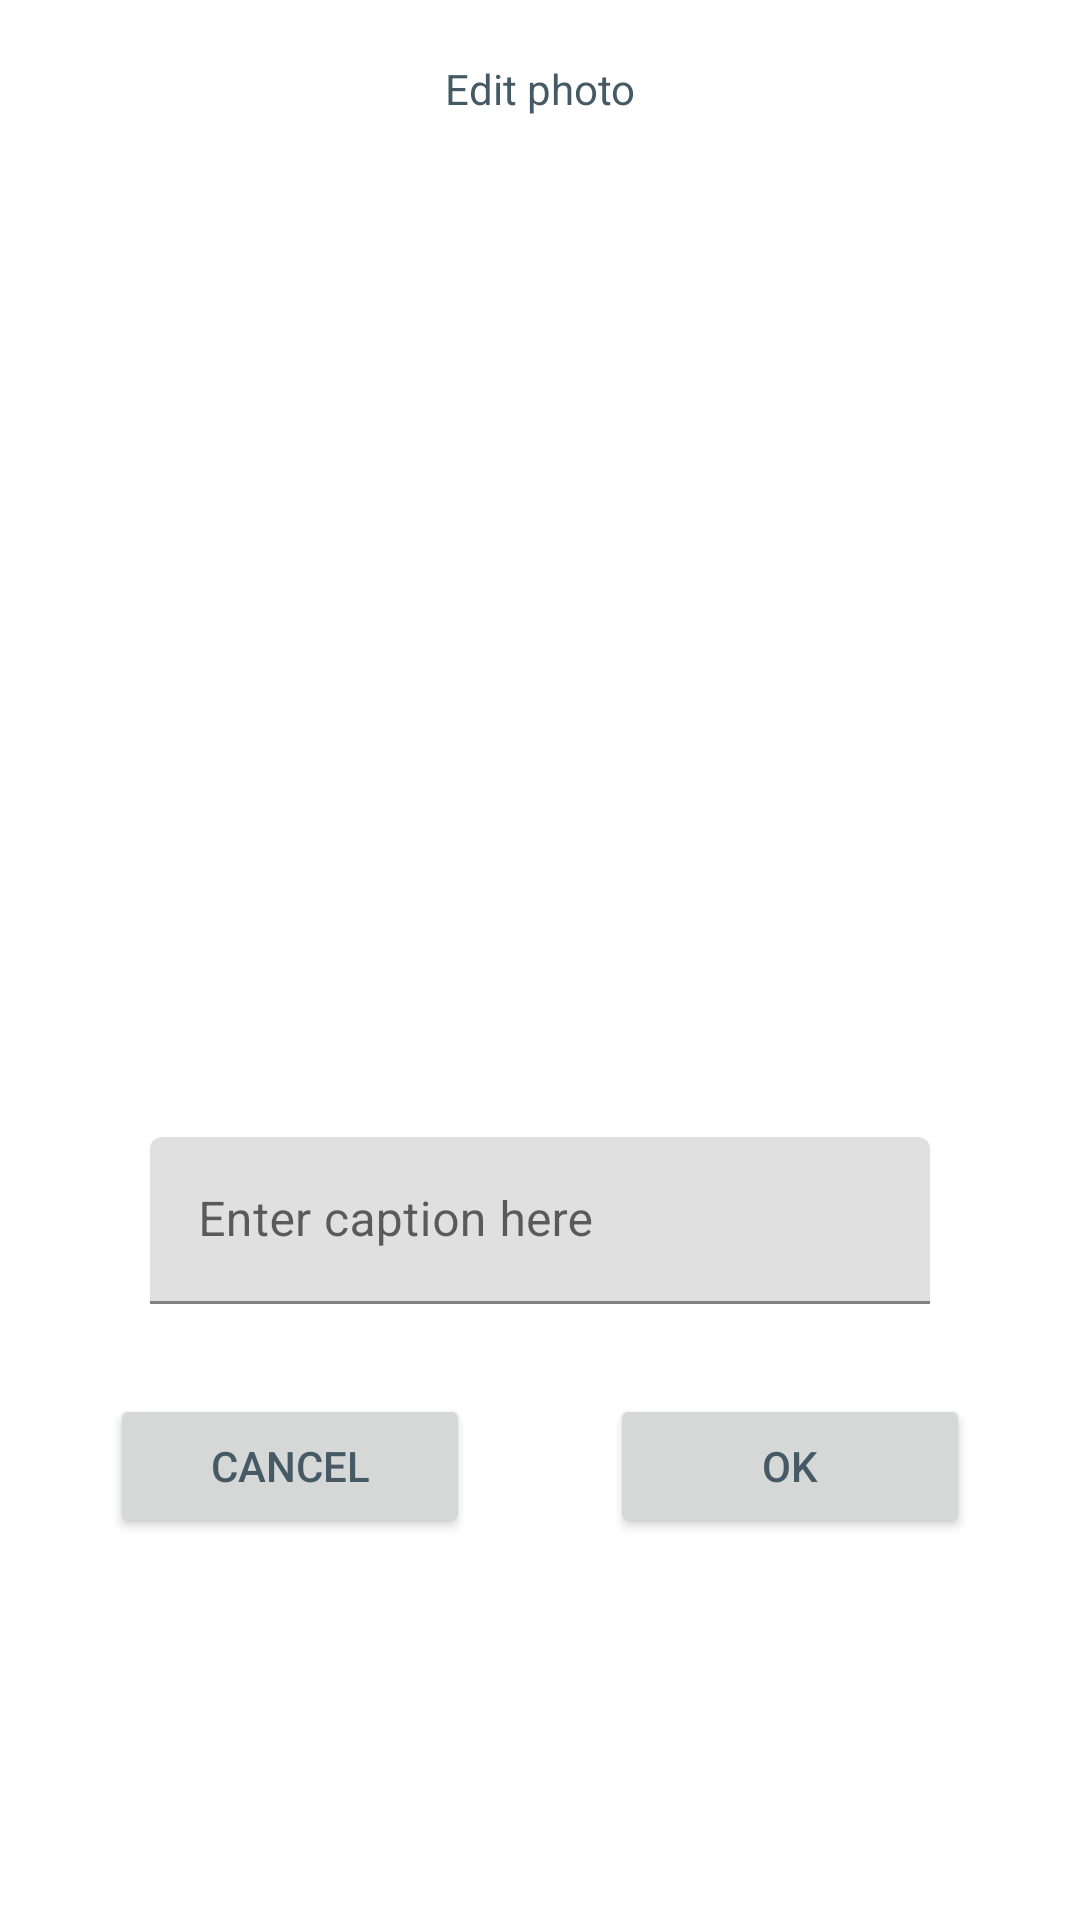

This screen was rendered from an Android layout file. Write that file and the resources it references.
<!-- AndroidManifest.xml: application theme AppTheme -->
<!-- res/layout/photo_edit_dialog_fragment.xml -->
<?xml version="1.0" encoding="utf-8"?>
<androidx.constraintlayout.widget.ConstraintLayout xmlns:android="http://schemas.android.com/apk/res/android"
    xmlns:app="http://schemas.android.com/apk/res-auto"
    xmlns:tools="http://schemas.android.com/tools"
    android:layout_width="match_parent"
    android:layout_height="match_parent">

    <TextView
        android:id="@+id/photo_edit_dialogue_fragment_textViewTitle"
        android:layout_width="wrap_content"
        android:layout_height="wrap_content"
        android:layout_margin="@dimen/default_margin"
        android:padding="@dimen/default_padding"
        android:text="@string/edit_photo"
        app:layout_constraintEnd_toEndOf="parent"
        app:layout_constraintStart_toStartOf="parent"
        app:layout_constraintTop_toTopOf="parent" />

    <ImageView
        android:id="@+id/photo_edit_dialogue_fragment_imageViewPhoto"
        android:layout_width="300dp"
        android:layout_height="300dp"
        android:layout_margin="@dimen/default_margin"
        android:contentDescription="@string/photo_description"
        android:padding="@dimen/default_padding"
        app:layout_constraintEnd_toEndOf="parent"
        app:layout_constraintStart_toStartOf="parent"
        app:layout_constraintTop_toBottomOf="@+id/photo_edit_dialogue_fragment_textViewTitle"
        tools:srcCompat="@tools:sample/backgrounds/scenic" />

    <com.google.android.material.textfield.TextInputLayout
        android:id="@+id/photo_edit_dialogue_fragment_text_input_layout_caption"
        android:layout_width="0dp"
        android:layout_height="wrap_content"
        android:padding="@dimen/default_padding"
        app:endIconMode="clear_text"
        app:layout_constraintEnd_toEndOf="@+id/photo_edit_dialogue_fragment_imageViewPhoto"
        app:layout_constraintStart_toStartOf="@+id/photo_edit_dialogue_fragment_imageViewPhoto"
        app:layout_constraintTop_toBottomOf="@+id/photo_edit_dialogue_fragment_imageViewPhoto">

        <com.google.android.material.textfield.TextInputEditText
            android:layout_width="match_parent"
            android:layout_height="wrap_content"
            android:layout_margin="@dimen/default_margin"
            android:hint="@string/entrer_caption_here"
            android:maxLines="1" />
    </com.google.android.material.textfield.TextInputLayout>

    <Button
        android:id="@+id/photo_edit_dialogue_fragment_button_ok"
        android:layout_width="120dp"
        android:layout_height="wrap_content"
        android:layout_margin="@dimen/default_margin"
        android:padding="@dimen/default_padding"
        android:text="@android:string/ok"
        app:layout_constraintEnd_toEndOf="parent"
        app:layout_constraintHorizontal_bias="0.5"
        app:layout_constraintStart_toEndOf="@+id/photo_edit_dialogue_fragment_button_cancel"
        app:layout_constraintTop_toBottomOf="@+id/photo_edit_dialogue_fragment_text_input_layout_caption" />

    <Button
        android:id="@+id/photo_edit_dialogue_fragment_button_cancel"
        android:layout_width="120dp"
        android:layout_height="wrap_content"
        android:layout_margin="@dimen/default_margin"
        android:padding="@dimen/default_padding"
        android:text="@string/cancel"
        app:layout_constraintEnd_toStartOf="@+id/photo_edit_dialogue_fragment_button_ok"
        app:layout_constraintHorizontal_bias="0.5"
        app:layout_constraintStart_toStartOf="parent"
        app:layout_constraintTop_toBottomOf="@+id/photo_edit_dialogue_fragment_text_input_layout_caption" />
</androidx.constraintlayout.widget.ConstraintLayout>
<!-- resources referenced by this layout -->
<resources>
  <dimen name="default_margin">10dip</dimen>
  <dimen name="default_padding">10dip</dimen>
  <string name="cancel">Cancel</string>
  <string name="edit_photo">Edit photo</string>
  <string name="entrer_caption_here">Enter caption here</string>
  <string name="photo_description">photo</string>
  <style name="AppTheme" parent="Theme.MaterialComponents.Light.DarkActionBar">
          
          <item name="colorPrimary">@color/primaryColor</item>
          <item name="colorPrimaryDark">@color/primaryDarkColor</item>
          <item name="colorAccent">@color/secondaryColor</item>
          <item name="android:textColor">@color/primaryColor</item>
      </style>
  <color name="primaryColor">#455a64</color>
  <color name="primaryDarkColor">#1c313a</color>
  <color name="secondaryColor">#e64a19</color>
</resources>
